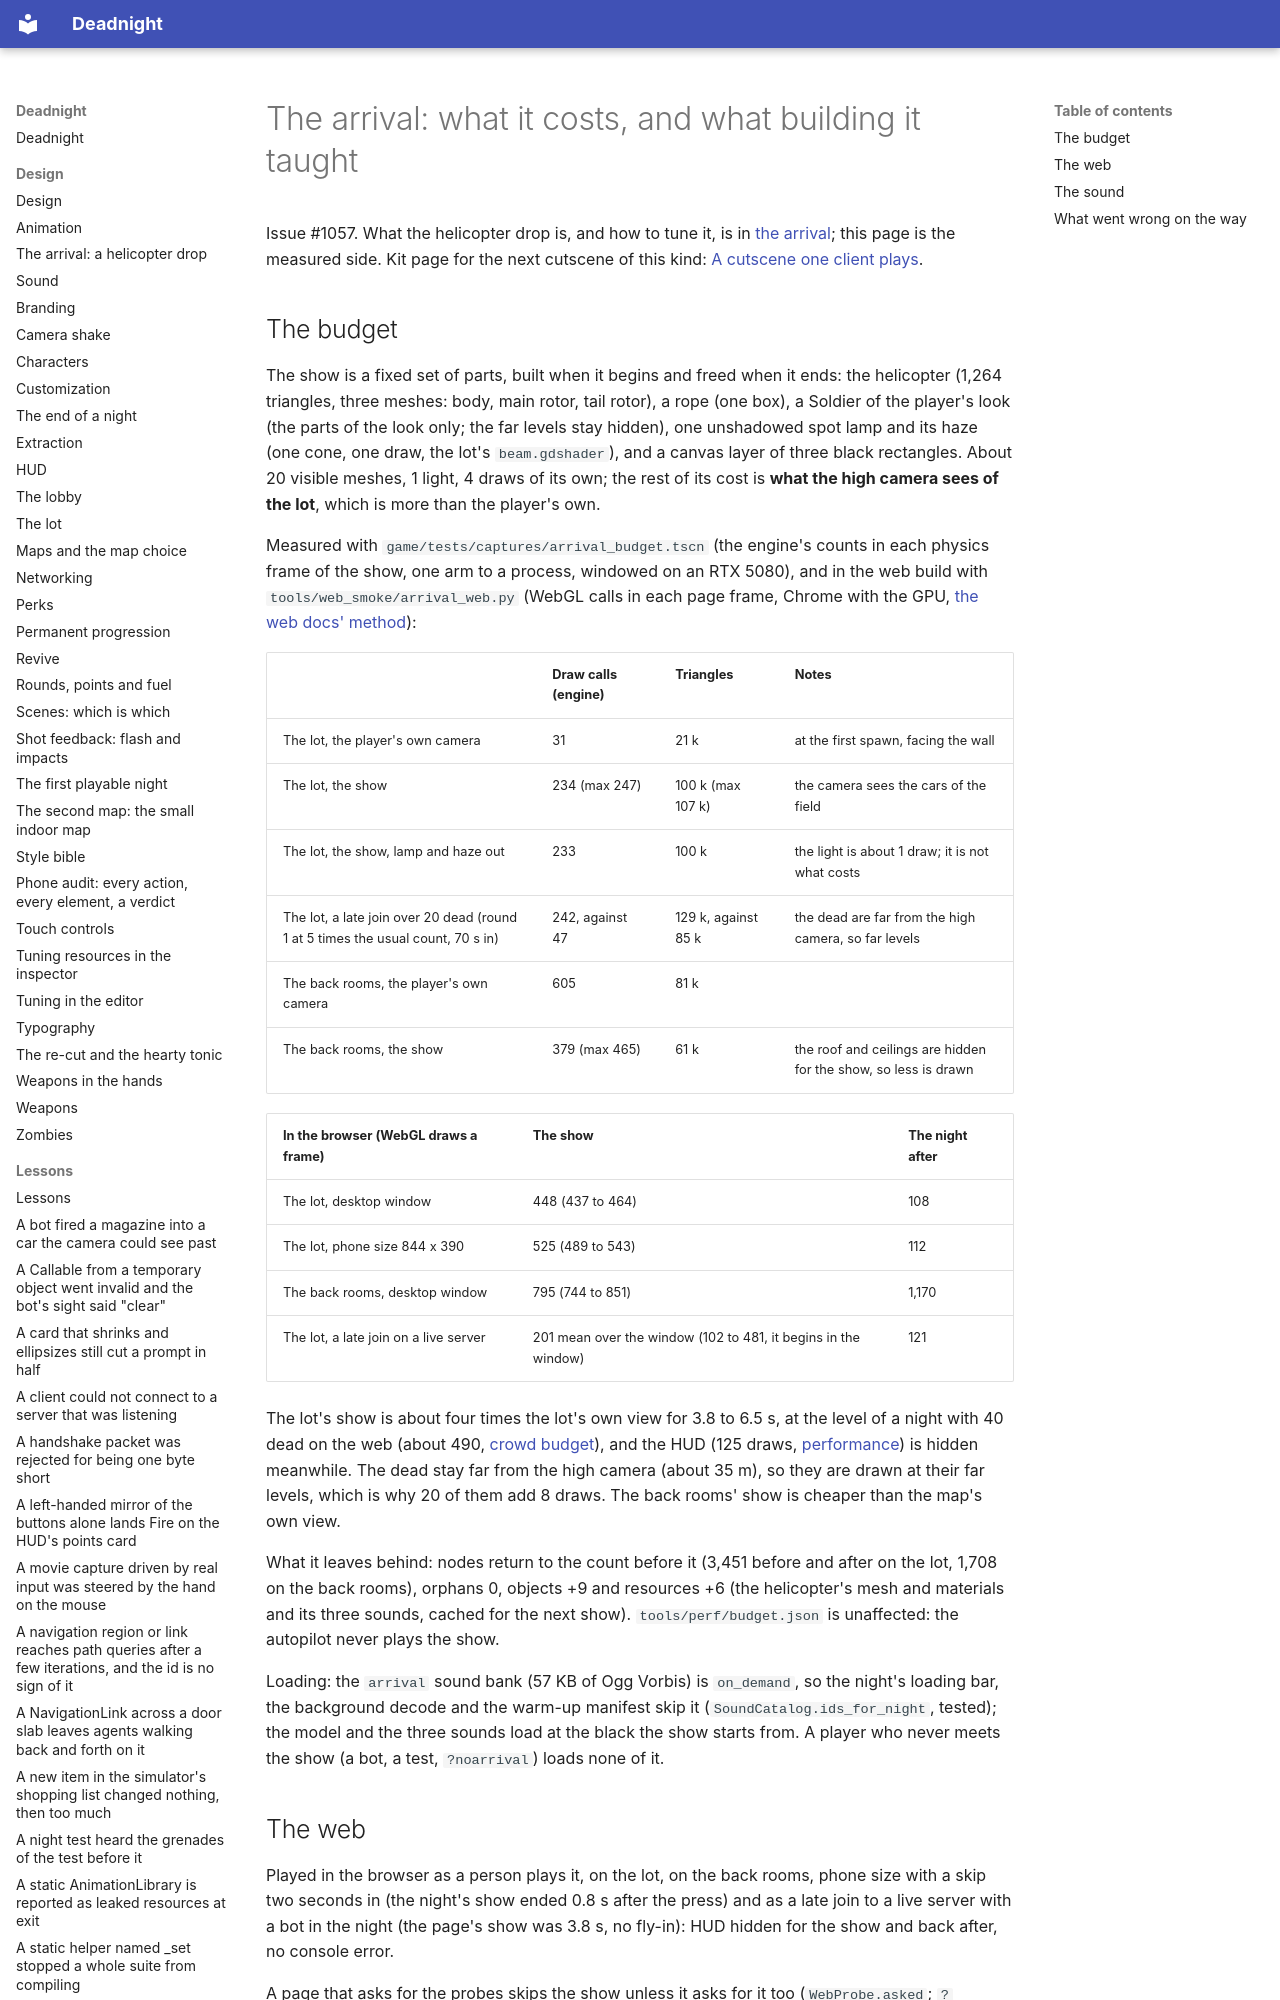

repository: Ryubara/deadnight · page: research/arrival/index.html · generator: mkdocs

# The arrival: what it costs, and what building it taught

Issue #1057. What the helicopter drop is, and how to tune it, is in [the arrival](../design/arrival.md); this page is the
measured side. Kit page for the next cutscene of this kind: [A cutscene one client plays](https://ryubara.github.io/gdstudio/engines/godot/client-cutscene/).
